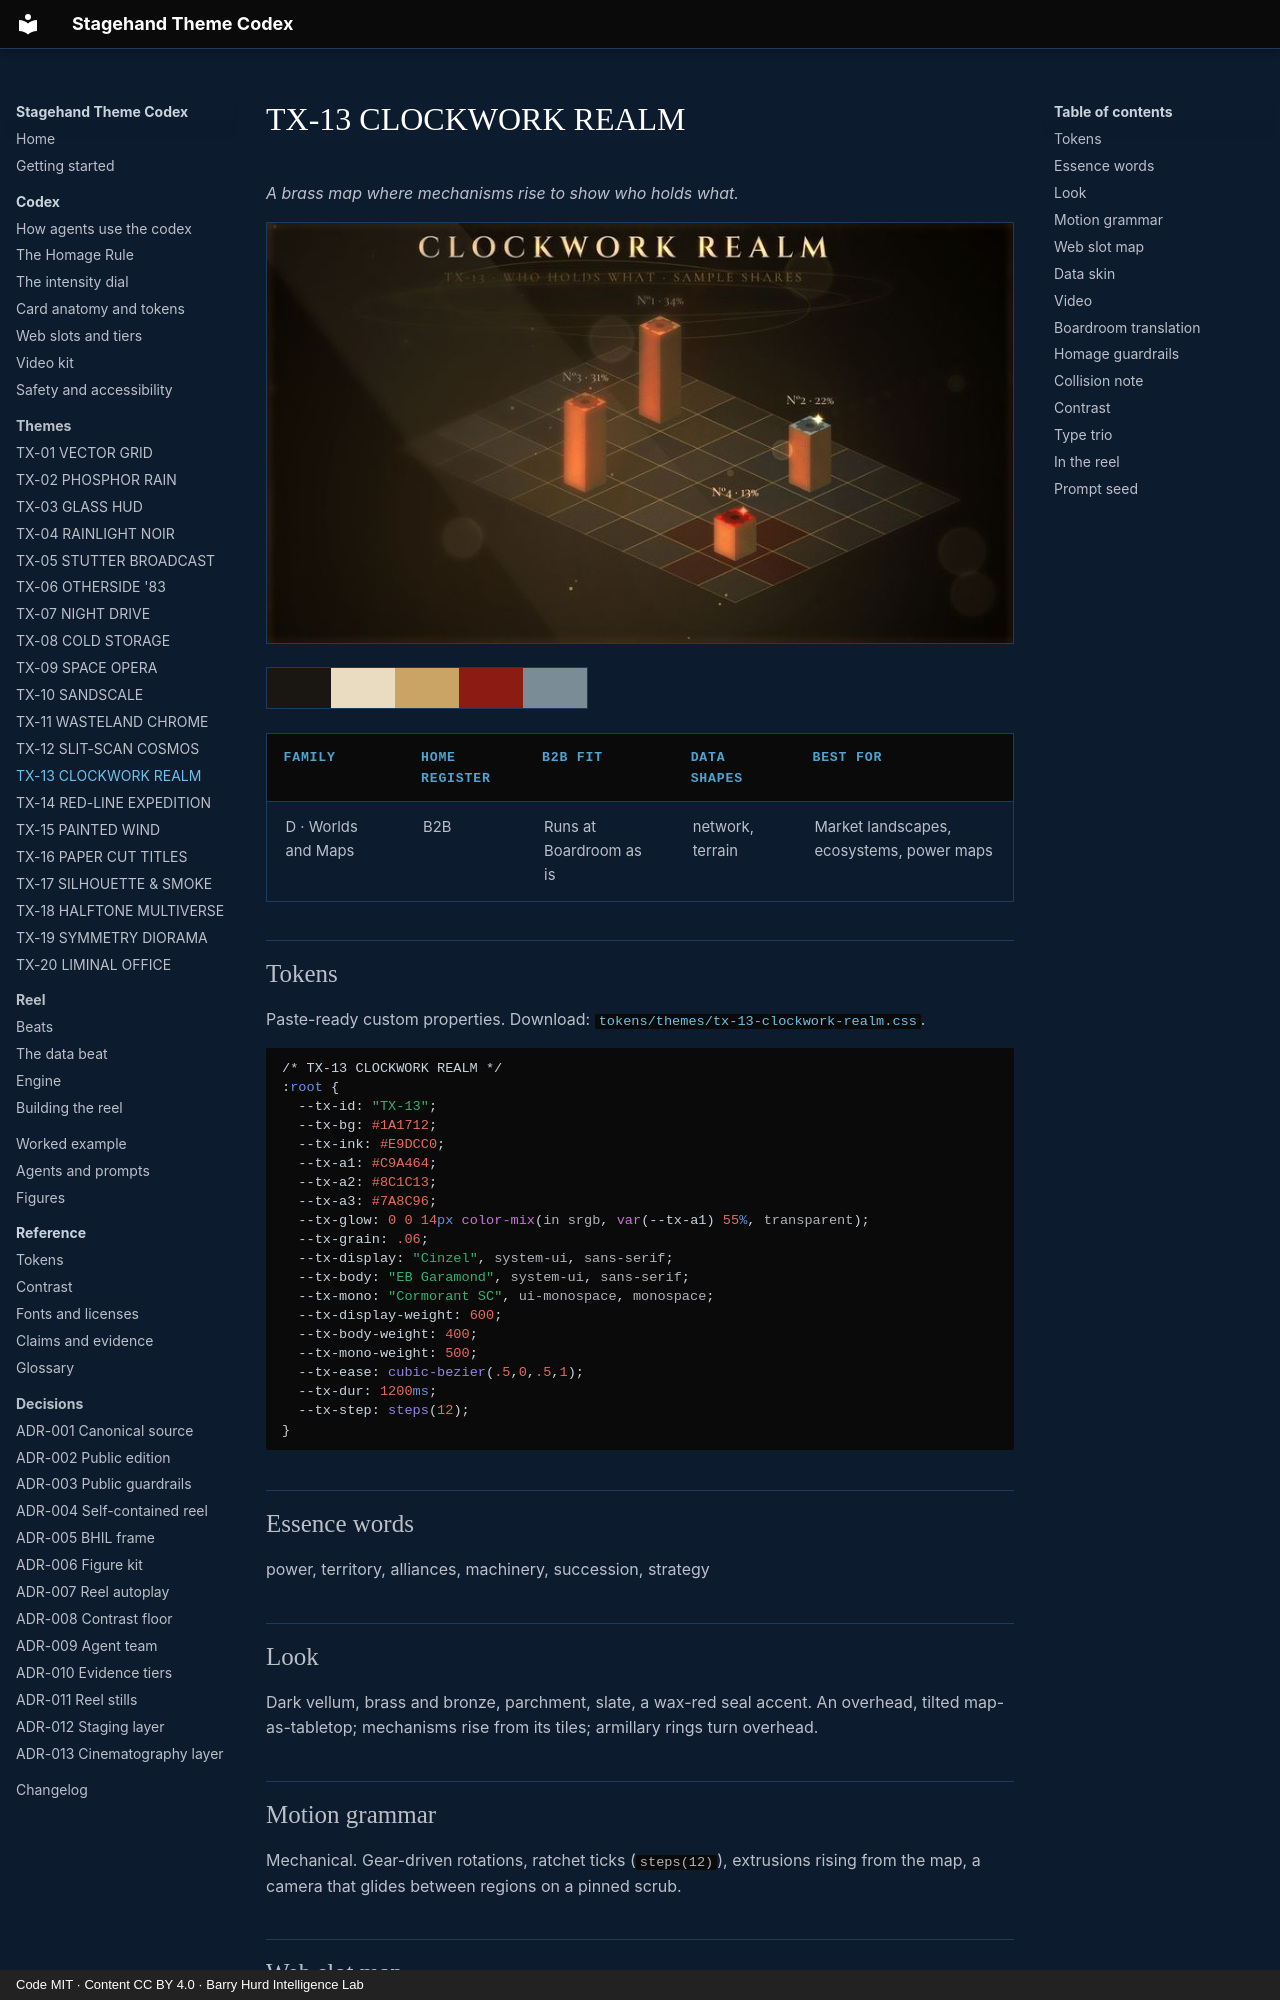

repository: PolymathWizard/BHIL-Stagehand-Theme-Reel · page: themes/tx-13-clockwork-realm/index.html · generator: mkdocs · copyright: Code MIT · Content CC BY 4.0 · Barry Hurd Intelligence Lab

# TX-13 CLOCKWORK REALM

<!-- Generated from canon by scripts/build_derived.py. Do not edit by hand. -->

*A brass map where mechanisms rise to show who holds what.*

![TX-13 CLOCKWORK REALM, a still from the reel at Full](../assets/screens/tx-13-clockwork-realm.jpg)

<div class="tx-swatches"><span class="tx-sw" style="background:#1A1712" title="--tx-bg #1A1712"></span><span class="tx-sw" style="background:#E9DCC0" title="--tx-ink #E9DCC0"></span><span class="tx-sw" style="background:#C9A464" title="--tx-a1 #C9A464"></span><span class="tx-sw" style="background:#8C1C13" title="--tx-a2 #8C1C13"></span><span class="tx-sw" style="background:#7A8C96" title="--tx-a3 #7A8C96"></span></div>

| Family | Home register | B2B fit | Data shapes | Best for |
| --- | --- | --- | --- | --- |
| D · Worlds and Maps | B2B | Runs at Boardroom as is | network, terrain | Market landscapes, ecosystems, power maps |

## Tokens

Paste-ready custom properties. Download: [`tokens/themes/tx-13-clockwork-realm.css`](https://github.com/PolymathWizard/BHIL-Stagehand-Theme-Reel/blob/main/tokens/themes/tx-13-clockwork-realm.css).

```css
/* TX-13 CLOCKWORK REALM */
:root {
  --tx-id: "TX-13";
  --tx-bg: #1A1712;
  --tx-ink: #E9DCC0;
  --tx-a1: #C9A464;
  --tx-a2: #8C1C13;
  --tx-a3: #7A8C96;
  --tx-glow: 0 0 14px color-mix(in srgb, var(--tx-a1) 55%, transparent);
  --tx-grain: .06;
  --tx-display: "Cinzel", system-ui, sans-serif;
  --tx-body: "EB Garamond", system-ui, sans-serif;
  --tx-mono: "Cormorant SC", ui-monospace, monospace;
  --tx-display-weight: 600;
  --tx-body-weight: 400;
  --tx-mono-weight: 500;
  --tx-ease: cubic-bezier(.5,0,.5,1);
  --tx-dur: 1200ms;
  --tx-step: steps(12);
}
```

## Essence words

power, territory, alliances, machinery, succession, strategy
